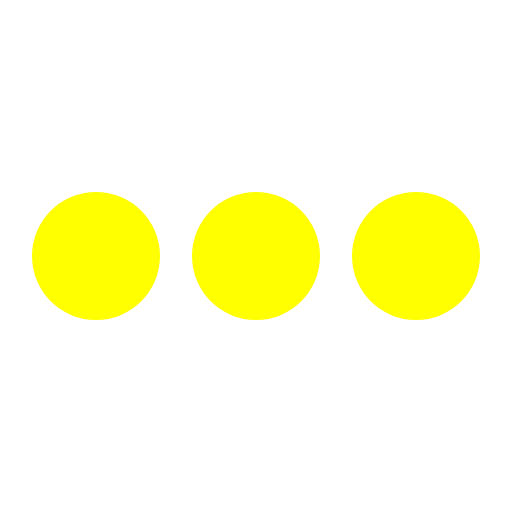
t = 0.00 s
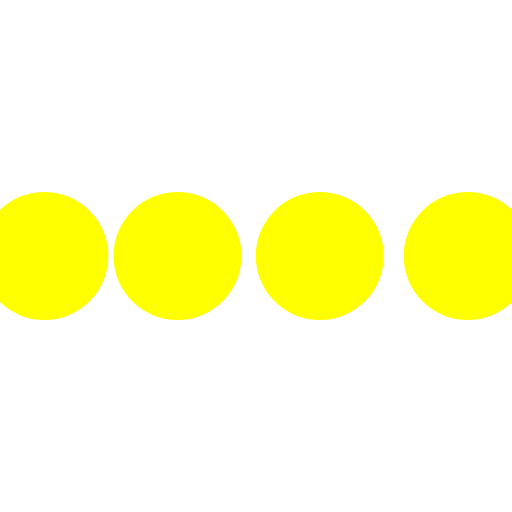
t = 0.10 s
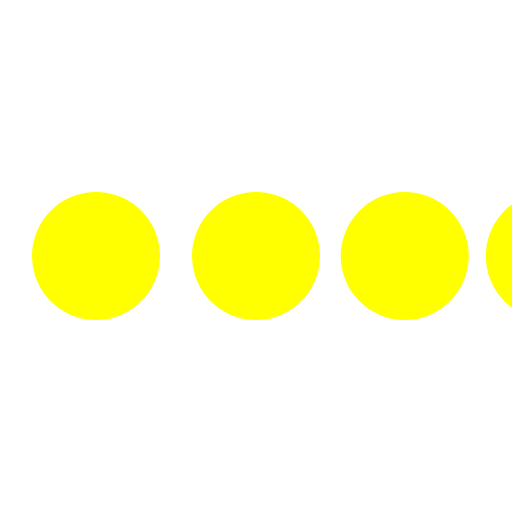
t = 0.30 s
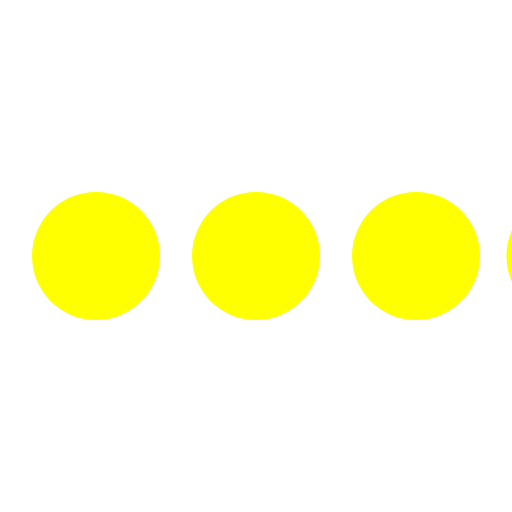
t = 0.40 s
t = 0.50 s: frame unchanged from t = 0.00 s, image omitted
t = 0.70 s: frame unchanged from t = 0.00 s, image omitted

The animated SVG that drew these frames (rendered in a browser with its animation timeline set to each time). Animation: 4 SMIL elements (animateTransform=4); one cycle of 0.80 s, repeats indefinitely.

<svg class="icon-loading" xmlns="http://www.w3.org/2000/svg" viewBox="0 0 32 32" width="32" height="32" fill="yellow">
  <path transform="translate(-8 0)" d="M4 12 A4 4 0 0 0 4 20 A4 4 0 0 0 4 12"> 
    <animateTransform attributeName="transform" type="translate" values="-8 0; 2 0; 2 0;" dur="0.8s" repeatCount="indefinite" begin="0" keytimes="0;.25;1" keySplines="0.2 0.2 0.4 0.8;0.2 0.6 0.4 0.8" calcMode="spline"  />
  </path>
  <path transform="translate(2 0)" d="M4 12 A4 4 0 0 0 4 20 A4 4 0 0 0 4 12"> 
    <animateTransform attributeName="transform" type="translate" values="2 0; 12 0; 12 0;" dur="0.8s" repeatCount="indefinite" begin="0" keytimes="0;.35;1" keySplines="0.2 0.2 0.4 0.8;0.2 0.6 0.4 0.8" calcMode="spline"  />
  </path>
  <path transform="translate(12 0)" d="M4 12 A4 4 0 0 0 4 20 A4 4 0 0 0 4 12"> 
    <animateTransform attributeName="transform" type="translate" values="12 0; 22 0; 22 0;" dur="0.8s" repeatCount="indefinite" begin="0" keytimes="0;.45;1" keySplines="0.2 0.2 0.4 0.8;0.2 0.6 0.4 0.8" calcMode="spline"  />
  </path>
  <path transform="translate(24 0)" d="M4 12 A4 4 0 0 0 4 20 A4 4 0 0 0 4 12"> 
    <animateTransform attributeName="transform" type="translate" values="22 0; 32 0; 32 0;" dur="0.8s" repeatCount="indefinite" begin="0" keytimes="0;.55;1" keySplines="0.2 0.2 0.4 0.8;0.2 0.6 0.4 0.8" calcMode="spline"  />
  </path>
</svg>
